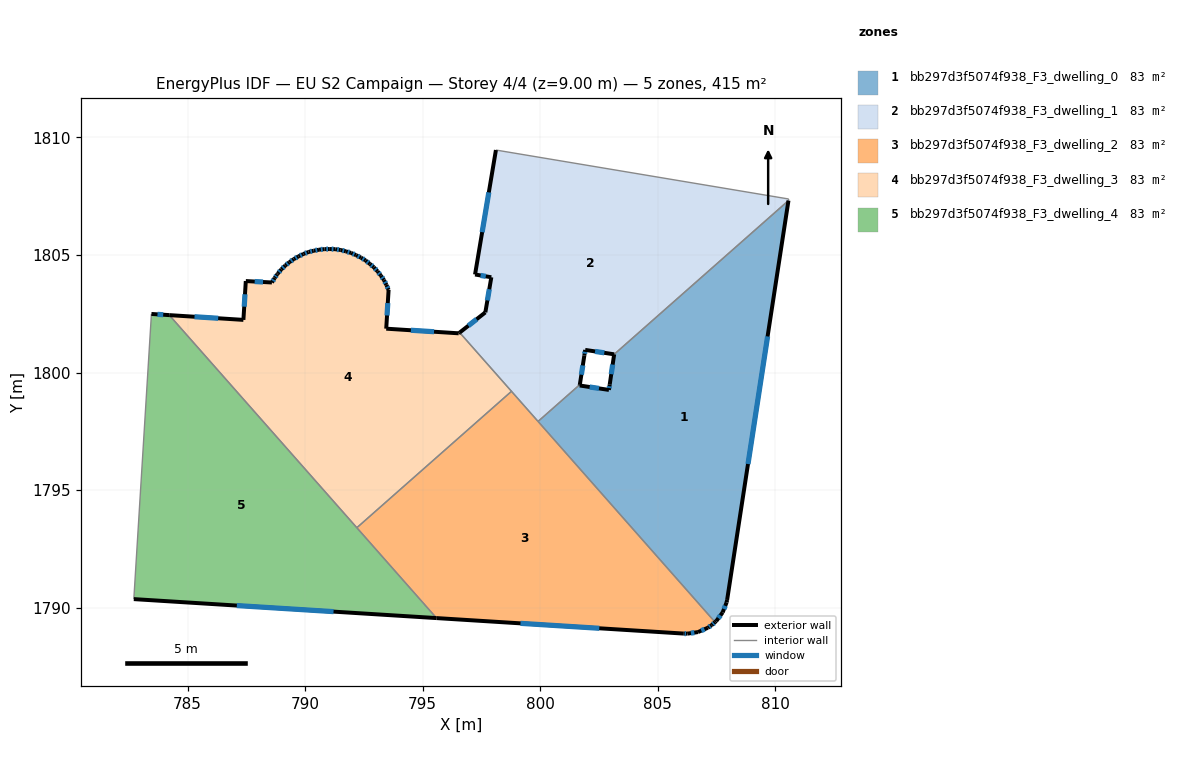
=== STOREY PLAN SPEC (per zone: floor XY polygon, exterior-wall plan segments, windows/doors) ===
zone 1: bb297d3f5074f938_F3_dwelling_0  (83.0 m²)
  floor: (810.56, 1807.32) (807.96, 1790.33) (807.93, 1790.22) (807.76, 1789.79) (807.49, 1789.43) (807.44, 1789.38) (799.91, 1797.92) (801.69, 1799.49) (801.68, 1799.45) (802.93, 1799.26) (802.96, 1799.50) (803.15, 1800.78)
  exterior wall: (807.96, 1790.33) – (810.56, 1807.32)  [17.2 m]
    window: (808.84, 1796.11) – (809.68, 1801.54)  [5.3 m²]
  exterior wall: (807.93, 1790.22) – (807.96, 1790.33)  [0.1 m]
  exterior wall: (807.77, 1789.79) – (807.93, 1790.22)  [0.5 m]
    window: (807.82, 1789.94) – (807.88, 1790.08)  [0.1 m²]
  exterior wall: (807.49, 1789.43) – (807.77, 1789.79)  [0.5 m]
    window: (807.59, 1789.55) – (807.67, 1789.67)  [0.1 m²]
  exterior wall: (807.44, 1789.38) – (807.49, 1789.43)  [0.1 m]
  exterior wall: (801.68, 1799.45) – (801.69, 1799.49)  [0.0 m]
  exterior wall: (802.93, 1799.26) – (801.68, 1799.45)  [1.3 m]
    window: (802.50, 1799.32) – (802.11, 1799.39)  [0.4 m²]
  exterior wall: (802.96, 1799.50) – (802.93, 1799.26)  [0.2 m]
    window: (802.95, 1799.42) – (802.94, 1799.34)  [0.1 m²]
  exterior wall: (803.15, 1800.78) – (802.96, 1799.50)  [1.3 m]
    window: (803.09, 1800.34) – (803.03, 1799.93)  [0.4 m²]
  interior walls: 3
zone 2: bb297d3f5074f938_F3_dwelling_1  (83.0 m²)
  floor: (810.57, 1807.38) (810.56, 1807.32) (803.15, 1800.78) (801.92, 1800.96) (801.88, 1800.72) (801.69, 1799.49) (799.91, 1797.92) (796.58, 1801.70) (797.67, 1802.56) (797.92, 1804.05) (797.23, 1804.17) (798.12, 1809.47)
  exterior wall: (801.92, 1800.96) – (803.15, 1800.78)  [1.2 m]
    window: (802.34, 1800.90) – (802.73, 1800.84)  [0.4 m²]
  exterior wall: (801.88, 1800.72) – (801.92, 1800.96)  [0.2 m]
    window: (801.89, 1800.80) – (801.91, 1800.88)  [0.1 m²]
  exterior wall: (801.69, 1799.49) – (801.88, 1800.72)  [1.2 m]
    window: (801.75, 1799.91) – (801.82, 1800.30)  [0.4 m²]
  exterior wall: (797.67, 1802.56) – (796.58, 1801.70)  [1.4 m]
    window: (797.30, 1802.27) – (796.95, 1801.99)  [0.4 m²]
  exterior wall: (797.92, 1804.05) – (797.67, 1802.56)  [1.5 m]
    window: (797.84, 1803.54) – (797.76, 1803.07)  [0.5 m²]
  exterior wall: (797.23, 1804.17) – (797.92, 1804.05)  [0.7 m]
    window: (797.47, 1804.13) – (797.69, 1804.09)  [0.2 m²]
  exterior wall: (798.12, 1809.47) – (797.23, 1804.17)  [5.4 m]
    window: (797.82, 1807.66) – (797.53, 1805.97)  [1.6 m²]
  interior walls: 6
zone 3: bb297d3f5074f938_F3_dwelling_2  (83.1 m²)
  floor: (798.78, 1799.20) (807.44, 1789.38) (807.30, 1789.25) (807.13, 1789.14) (806.71, 1788.96) (806.26, 1788.89) (806.09, 1788.90) (795.59, 1789.55) (792.20, 1793.40)
  exterior wall: (807.13, 1789.14) – (807.30, 1789.25)  [0.2 m]
    window: (807.19, 1789.18) – (807.24, 1789.21)  [0.1 m²]
  exterior wall: (806.71, 1788.96) – (807.13, 1789.14)  [0.5 m]
    window: (806.86, 1789.02) – (806.99, 1789.08)  [0.1 m²]
  exterior wall: (806.26, 1788.89) – (806.71, 1788.96)  [0.5 m]
    window: (806.42, 1788.91) – (806.56, 1788.94)  [0.1 m²]
  exterior wall: (806.09, 1788.90) – (806.26, 1788.89)  [0.2 m]
    window: (806.15, 1788.89) – (806.20, 1788.89)  [0.1 m²]
  exterior wall: (795.59, 1789.55) – (806.09, 1788.90)  [10.5 m]
    window: (799.16, 1789.33) – (802.52, 1789.12)  [3.2 m²]
  exterior wall: (807.30, 1789.25) – (807.44, 1789.38)  [0.2 m]
    window: (807.35, 1789.30) – (807.39, 1789.34)  [0.1 m²]
  interior walls: 4
zone 4: bb297d3f5074f938_F3_dwelling_3  (83.0 m²)
  floor: (796.58, 1801.70) (798.78, 1799.20) (792.20, 1793.40) (784.22, 1802.44) (787.38, 1802.24) (787.48, 1803.89) (788.59, 1803.83) (788.71, 1804.02) (788.81, 1804.17) (788.84, 1804.21) (788.99, 1804.39) (789.16, 1804.55) (789.33, 1804.69) (789.52, 1804.83) (789.72, 1804.94) (789.93, 1805.04) (790.15, 1805.13) (790.37, 1805.18) (790.59, 1805.23) (790.82, 1805.25) (791.05, 1805.25) (791.28, 1805.25) (791.51, 1805.21) (791.74, 1805.16) (791.96, 1805.09) (792.17, 1804.99) (792.38, 1804.89) (792.57, 1804.77) (792.75, 1804.62) (792.93, 1804.48) (793.08, 1804.31) (793.22, 1804.12) (793.36, 1803.93) (793.46, 1803.73) (793.55, 1803.52) (793.45, 1801.87) (796.54, 1801.67)
  exterior wall: (788.59, 1803.83) – (787.48, 1803.89)  [1.1 m]
    window: (788.21, 1803.85) – (787.86, 1803.87)  [0.3 m²]
  exterior wall: (788.71, 1804.02) – (788.59, 1803.83)  [0.2 m]
    window: (788.67, 1803.96) – (788.63, 1803.90)  [0.1 m²]
  exterior wall: (788.81, 1804.17) – (788.71, 1804.02)  [0.2 m]
    window: (788.78, 1804.12) – (788.74, 1804.07)  [0.1 m²]
  exterior wall: (788.84, 1804.21) – (788.81, 1804.17)  [0.1 m]
  exterior wall: (788.99, 1804.39) – (788.84, 1804.21)  [0.2 m]
    window: (788.94, 1804.33) – (788.89, 1804.27)  [0.1 m²]
  exterior wall: (789.16, 1804.55) – (788.99, 1804.39)  [0.2 m]
    window: (789.10, 1804.50) – (789.05, 1804.44)  [0.1 m²]
  exterior wall: (789.33, 1804.69) – (789.16, 1804.55)  [0.2 m]
    window: (789.27, 1804.65) – (789.22, 1804.60)  [0.1 m²]
  exterior wall: (789.52, 1804.83) – (789.33, 1804.69)  [0.2 m]
    window: (789.46, 1804.78) – (789.40, 1804.74)  [0.1 m²]
  exterior wall: (789.72, 1804.94) – (789.52, 1804.83)  [0.2 m]
    window: (789.65, 1804.90) – (789.59, 1804.87)  [0.1 m²]
  exterior wall: (789.93, 1805.04) – (789.72, 1804.94)  [0.2 m]
    window: (789.86, 1805.01) – (789.79, 1804.98)  [0.1 m²]
  exterior wall: (790.15, 1805.13) – (789.93, 1805.04)  [0.2 m]
    window: (790.07, 1805.10) – (790.00, 1805.07)  [0.1 m²]
  exterior wall: (790.37, 1805.18) – (790.15, 1805.13)  [0.2 m]
    window: (790.29, 1805.16) – (790.22, 1805.15)  [0.1 m²]
  exterior wall: (790.59, 1805.23) – (790.37, 1805.18)  [0.2 m]
    window: (790.52, 1805.21) – (790.44, 1805.20)  [0.1 m²]
  exterior wall: (790.82, 1805.25) – (790.59, 1805.23)  [0.2 m]
    window: (790.75, 1805.24) – (790.67, 1805.23)  [0.1 m²]
  exterior wall: (791.05, 1805.25) – (790.82, 1805.25)  [0.2 m]
    window: (790.98, 1805.25) – (790.90, 1805.25)  [0.1 m²]
  exterior wall: (791.29, 1805.25) – (791.05, 1805.25)  [0.2 m]
    window: (791.21, 1805.25) – (791.13, 1805.25)  [0.1 m²]
  exterior wall: (791.52, 1805.21) – (791.29, 1805.25)  [0.2 m]
    window: (791.44, 1805.22) – (791.36, 1805.24)  [0.1 m²]
  exterior wall: (791.74, 1805.16) – (791.52, 1805.21)  [0.2 m]
    window: (791.66, 1805.18) – (791.59, 1805.19)  [0.1 m²]
  exterior wall: (791.96, 1805.09) – (791.74, 1805.16)  [0.2 m]
    window: (791.88, 1805.11) – (791.81, 1805.13)  [0.1 m²]
  exterior wall: (792.17, 1804.99) – (791.96, 1805.09)  [0.2 m]
    window: (792.10, 1805.03) – (792.03, 1805.06)  [0.1 m²]
  exterior wall: (792.38, 1804.89) – (792.17, 1804.99)  [0.2 m]
    window: (792.31, 1804.92) – (792.24, 1804.96)  [0.1 m²]
  exterior wall: (792.57, 1804.77) – (792.38, 1804.89)  [0.2 m]
    window: (792.51, 1804.81) – (792.45, 1804.85)  [0.1 m²]
  exterior wall: (792.76, 1804.62) – (792.57, 1804.77)  [0.2 m]
    window: (792.69, 1804.67) – (792.63, 1804.72)  [0.1 m²]
  exterior wall: (792.93, 1804.48) – (792.76, 1804.62)  [0.2 m]
    window: (792.87, 1804.53) – (792.81, 1804.57)  [0.1 m²]
  exterior wall: (793.08, 1804.31) – (792.93, 1804.48)  [0.2 m]
    window: (793.03, 1804.37) – (792.98, 1804.42)  [0.1 m²]
  exterior wall: (793.22, 1804.12) – (793.08, 1804.31)  [0.2 m]
    window: (793.18, 1804.19) – (793.13, 1804.25)  [0.1 m²]
  exterior wall: (793.36, 1803.93) – (793.22, 1804.12)  [0.2 m]
    window: (793.31, 1804.00) – (793.27, 1804.06)  [0.1 m²]
  exterior wall: (793.46, 1803.73) – (793.36, 1803.93)  [0.2 m]
    window: (793.43, 1803.80) – (793.39, 1803.86)  [0.1 m²]
  exterior wall: (793.55, 1803.52) – (793.46, 1803.73)  [0.2 m]
    window: (793.52, 1803.59) – (793.49, 1803.65)  [0.1 m²]
  exterior wall: (793.45, 1801.87) – (793.55, 1803.52)  [1.7 m]
    window: (793.49, 1802.43) – (793.52, 1802.96)  [0.5 m²]
  exterior wall: (796.54, 1801.67) – (793.45, 1801.87)  [3.1 m]
    window: (795.49, 1801.74) – (794.50, 1801.80)  [0.9 m²]
  exterior wall: (796.58, 1801.70) – (796.54, 1801.67)  [0.1 m]
  exterior wall: (787.38, 1802.24) – (784.22, 1802.44)  [3.2 m]
    window: (786.30, 1802.31) – (785.30, 1802.37)  [1.0 m²]
  exterior wall: (787.48, 1803.89) – (787.38, 1802.24)  [1.7 m]
    window: (787.44, 1803.33) – (787.41, 1802.80)  [0.5 m²]
  interior walls: 3
zone 5: bb297d3f5074f938_F3_dwelling_4  (83.0 m²)
  floor: (784.22, 1802.44) (795.59, 1789.55) (782.71, 1790.36) (783.46, 1802.49)
  exterior wall: (782.71, 1790.36) – (795.59, 1789.55)  [12.9 m]
    window: (787.10, 1790.09) – (791.21, 1789.83)  [4.0 m²]
  exterior wall: (784.22, 1802.44) – (783.46, 1802.49)  [0.8 m]
    window: (783.97, 1802.46) – (783.72, 1802.48)  [0.2 m²]
  interior walls: 3

=== DERIVED (storey summary) ===
Building: EU S2 Campaign
Storey: 4 of 4  (floor level z = 9.00 m)
Storey gross floor area: 415.2 m²
Zones on this storey: 5
  - bb297d3f5074f938_F3_dwelling_0: floor 83.0 m²; exterior wall 21.1 m (63.3 m²); 6 window(s) 6.4 m²; WWR 10.1%
  - bb297d3f5074f938_F3_dwelling_1: floor 83.0 m²; exterior wall 11.7 m (35.1 m²); 7 window(s) 3.6 m²; WWR 10.2%
  - bb297d3f5074f938_F3_dwelling_2: floor 83.1 m²; exterior wall 12.0 m (36.0 m²); 6 window(s) 3.7 m²; WWR 10.2%
  - bb297d3f5074f938_F3_dwelling_3: floor 83.0 m²; exterior wall 16.9 m (50.8 m²); 32 window(s) 5.2 m²; WWR 10.1%
  - bb297d3f5074f938_F3_dwelling_4: floor 83.0 m²; exterior wall 13.7 m (41.0 m²); 2 window(s) 4.2 m²; WWR 10.2%
Zone adjacency (shared interzone walls):
  - bb297d3f5074f938_F3_dwelling_0 ↔ bb297d3f5074f938_F3_dwelling_1
  - bb297d3f5074f938_F3_dwelling_0 ↔ bb297d3f5074f938_F3_dwelling_2
  - bb297d3f5074f938_F3_dwelling_1 ↔ bb297d3f5074f938_F3_dwelling_2
  - bb297d3f5074f938_F3_dwelling_1 ↔ bb297d3f5074f938_F3_dwelling_3
  - bb297d3f5074f938_F3_dwelling_2 ↔ bb297d3f5074f938_F3_dwelling_3
  - bb297d3f5074f938_F3_dwelling_2 ↔ bb297d3f5074f938_F3_dwelling_4
  - bb297d3f5074f938_F3_dwelling_3 ↔ bb297d3f5074f938_F3_dwelling_4